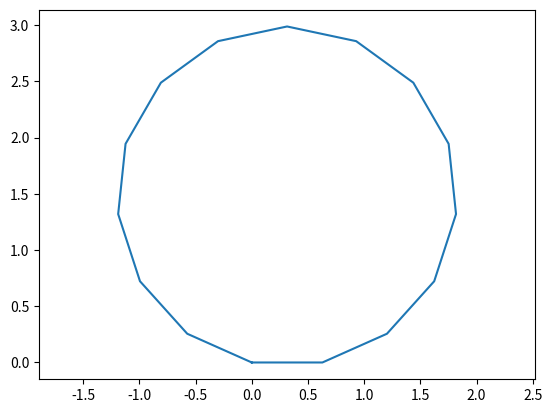
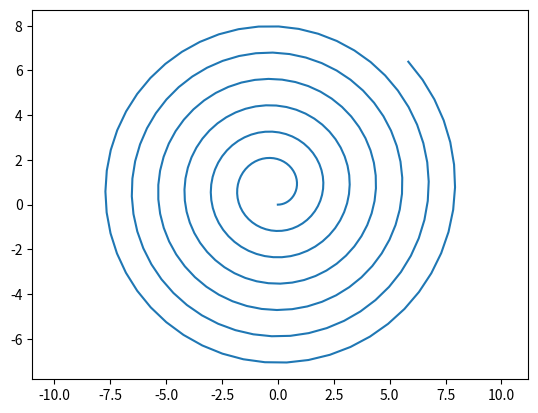
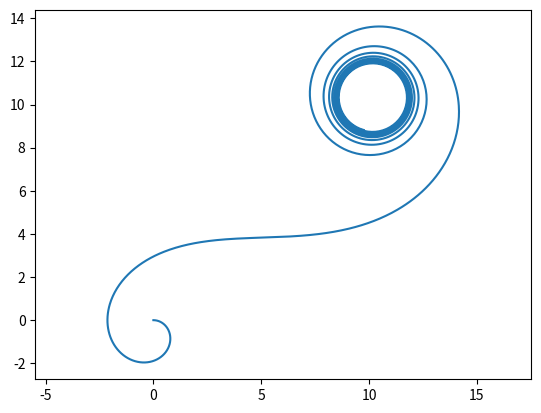
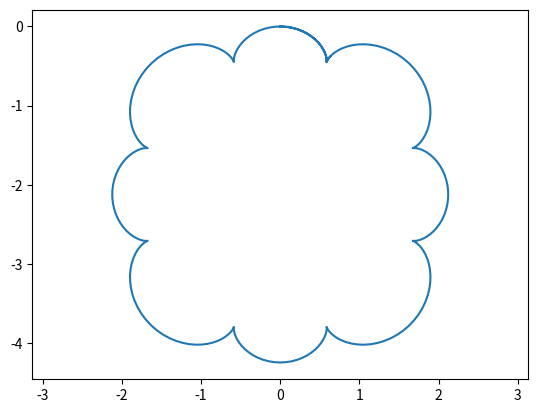
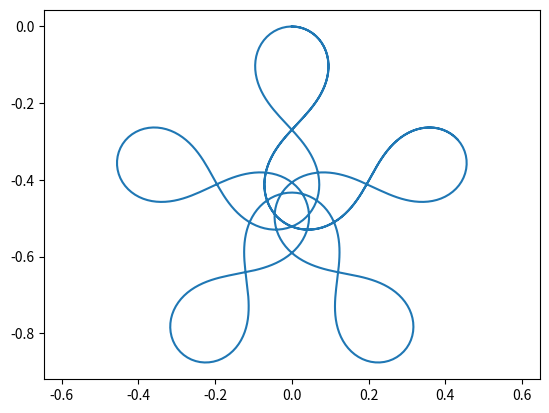
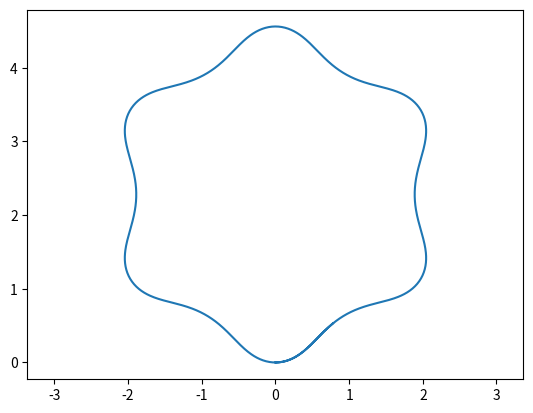
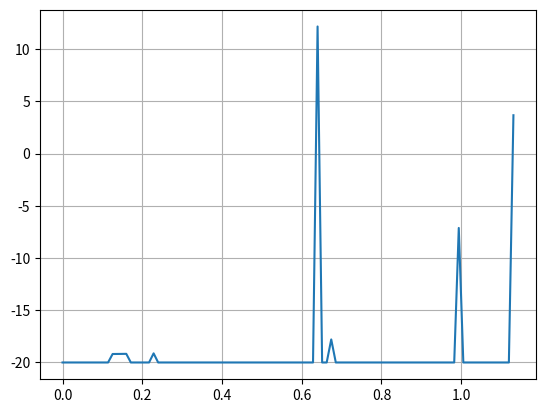

Python code for these plots, in order:
from collections import UserList

import numpy as np
import matplotlib.pyplot as plt
import scipy as sp

#Uppgift 2
def robotcircle(b,wl,wr,x0,y0,o0):# Där o0 = theta0
    Dw = -(wr-wl)/b
    w = (wr+wl)/2
    xbar = x0 - (w/Dw)*np.sin(o0)
    ybar = y0 + (w/Dw)*np.cos(o0)
    R = w/Dw
    Tlap = 2*np.pi*b/(wr-wl)
    return xbar, ybar, np.abs(R), np.abs(Tlap)

#Uppgift 3
#b
#
# U = x,y,theta

def odefun(t,U,b,vL,vR):
    v1 = (vR(t) + vL(t))*np.cos(U[2])/2
    v2 = (vR(t) + vL(t))*np.sin(U[2])/2
    v3 = (vL(t) - vR(t))/b
    return np.array([v1,v2,v3])

def forward_euler(f,t0,tf,U0,N):
    tlist = []
    Ulist = []
    h = (tf-t0)/N
    g = U0
    t = t0
    i = 0
    A = 0
    B = 0
    while i < N:
        Ulist.append(g)
        tlist.append(t)
        gnew = g + h*f(t, g)
        g = gnew
        t += h
        i += 1
    Ulist.append(g)
    tlist.append(t)
    return tlist, Ulist, A, B
def x():
    return x
def y():
    return y
def o():
    return o
N = 15
wl =4
wr = 2
b = 1
U = [x,y,o]
U0 = np.array([0.0,0.0,0.0])
#U =[]
t0=0
xbar,ybar,R,tf=robotcircle(b,wl,wr,U0[0],U0[1],U0[2])
# print("här")
# print(xbar)
# print(ybar)
# print(R)
# print(tf)
vl = lambda t: wl
vr = lambda t: wr
f = lambda t, U: odefun(t,U,b,vl,vr)
t, U, A,B = forward_euler(f,t0,tf,U0,N)
U = np.array(U)
plt.plot(U[:,0],U[:,1])
plt.axis('equal')
#plt.show()

def error(function,f,t0,tf,U0,R,xbar,ybar):
    errlist = []
    N = 2
    i = 0
    plotlist = []
    while i < 10:
        t, U, A,B = function(f, t0, tf, U0, N)
        # print(".")
        # print(N)
        # print(t0)
        # print(tf)
        # print(U0)
        # print(len(t))
        # print(U)
        U = np.array(U)
        X = U[:,0]
        Y = U[:,1]
        err = np.abs(np.sqrt((X-xbar)**2 + (Y-ybar)**2) - R)
        # print(err)
        plotlist.append(N)
        errmax = np.max(err)
        errlist.append(errmax)
        # print(errmax)
        N = N*2
        i += 1
    errvec = np.array(errlist)
    kvot = np.log((errvec[:-1]/errvec[1:]))/np.log(2)
    # kvot = (errvec[:-1]/errvec[1:])
    # plt.loglog(plotlist,errlist)
    # plt.axis('equal')
    print(kvot)
# print("här")
# print(xbar)
# print(ybar)
# print(R)
# print(tf)
error(forward_euler,f,t0,tf,U0,R,xbar,ybar)

#Uppgift 3e Runge kutta
def rk4(f,t0,tf,U0,N):
    tlist = []
    Ulist = []
    h = (tf - t0) / N
    g = U0
    t = t0
    i = 0
    while i < N:
        Ulist.append(g)
        tlist.append(t)
        k1 = f(t, g)
        k2 = f(t+h/2, g + h*k1/2)
        k3 = f(t+h/2, g + h*k2/2)
        k4 = f(t + h, g + h*k3)
        #print(k1,k2,k3,k4)
        # temp = (k1+2*k2+2*k3+k4)
        gnew = g + h*(k1+k2*2+k3*2+k4)/6
        #print('här')
        #print(gnew)
        g = gnew
        t += h
        i += 1
    
    Ulist.append(g)
    tlist.append(t)
    A = g[0]
    B = g[1]
    return tlist, Ulist, A, B
# print("här")
# print(xbar)
# print(ybar)
# print(R)
# print(tf)
error(rk4,f,t0,tf,U0,R,xbar,ybar)

# N = 15
# wl =4
# wr = 2
# b = 1
# U = [x,y,o]
# # U0 = [0,0,0]
# U0 = np.array([0.0,0.0,0.0])
# #U =[]
# t0=0
# t, U, diff = rk4(f,t0,tf,U0,N)
# U = np.array(U)
# plt.plot(U[:,0],U[:,1])
# plt.axis('equal')



"""Uppgift 4"""

def bana(f):
    N = 5
    tf = 10
    b = 1
    U0 =[0,0,0]
    tol = 1e-5
    diff = 1.0

    t, U1, X1, Y1 = rk4(f,t0,tf,U0,N)
    i = 0
    while diff > tol:
        N = N*2
        X2 = X1
        Y2 = Y1
        t, U1, X1, Y1 = rk4(f,t0,tf,U0,N)
        deltaX = np.abs(X1-X2)
        deltaY = np.abs(Y1-Y2)
        if deltaY < deltaX:
            diff = deltaX
        else:
            diff = deltaY
        # print(N)
        # print(diff)
        U1 = np.array(U1)
        i += 1
    plt.figure()
    plt.plot(U1[:,0],U1[:,1])
    plt.axis('equal')

###a)
print("a")
vl = lambda t: 3*t + 5
vr = lambda t: 3*t + 1
f = lambda t, U: odefun(t,U,b,vl,vr)

bana(f)

###b)
print("b")
vl = lambda t: 3*t + 1
vr = lambda t: t + 6
f = lambda t, U: odefun(t,U,b,vl,vr)

bana(f)

###c)
print("c")
k = 2.7
vl = lambda t: k*(np.cos(k*t)-0.75)
vr = lambda t: k*(np.cos(k*t)+0.5)
f = lambda t, U: odefun(t,U,b,vl,vr)

bana(f)

###d)
print("d")
k=0.75
vl = lambda t: k*(0.5-5*np.cos(5*k*t))
vr = lambda t: k*(1.5+5*np.cos(5*k*t))
f = lambda t, U: odefun(t,U,b,vl,vr)

bana(f)



"""Uppgift 5"""

a = 1

N = 1000
J0 = sp.special.jv(0,2*a)
g = lambda t: a*np.sin(3*J0*t)
tf = 30
vl = lambda t: (np.cos(g(t)))**2
vr = lambda t: (np.sin(g(t)))**2 
f = lambda t, U: odefun(t,U,b,vl,vr)

t, U, X1, Y1 = rk4(f,t0,tf,U0,N)

plt.figure()
U = np.array(U)
plt.plot(U[:,0],U[:,1])
plt.axis('equal')

###a)
N=2
tol = 1e-6
diff = 1
Tn = 0
while diff > tol:
    T = 0
    j = 0
    t,U,X1,Y1 = rk4(f,t0,tf,U0,N)
    U = np.array(U)
    templist = U[:,0]
    Tg = Tn
    for i in templist:
        if i>=0:
            j+=1
        elif i<0 and T==0:
            T = np.interp(0, [templist[j], templist[j-1]],
                              [t[j], t[j-1]])
            Tn = T
    N=N*2
    diff = np.abs(Tn - Tg)
    Tk = 2*Tn
    # print(Tk,diff)
print("Omloppstiden är:", Tk)
###b)

tol = 1e-6
N = 2
area = 0
diff = 1
while diff > tol:
    Ag = area
    t, U, X1, Y1 = rk4(f, t0, Tk, U0, N)
    U = np.array(U)
    x = U[:, 0]
    y = U[:, 1]
    o = U[:, 2]
    i = 0
    A = 0
    h = (Tk - t0) / N
    for i in range(N + 1):
        af = 1 / 4 * (x[i] * np.sin(o[i]) - y[i] * np.cos(o[i]))
        if i == 0 or i == N:
            A += af / 2
        else:
            A += af

    area = np.abs(h * A)
    diff = np.abs(area-Ag)
    N = N*2
    # print(area,"ae",diff)
print("Arean är:", area)



"""Uppgift 6"""


# plt.show()
def compute_area(a):
    # plt.figure()
    t0 = 0
    tf = 83
    N = 1000
    J0 = sp.special.jv(0,2*a)
    g = lambda t: a*np.sin(3*J0*t)
    vl = lambda t: (np.cos(g(t)))**2
    vr = lambda t: (np.sin(g(t)))**2 
    f = lambda t, U: odefun(t,U,b,vl,vr)

    # t, U, X1, Y1 = rk4(f,t0,tf,U0,N)
    N=2
    tol = 1e-6
    diff = 1
    Tn = 0
    while diff > tol:
        T = 0
        j = 0
        t,U,X1,Y1 = rk4(f,t0,tf,U0,N)
        U = np.array(U)
        templist = U[:,0]
        Tg = Tn
        for i in templist:
            if i>=0:
                j+=1
            elif i<0 and T==0:
                T = np.interp(0, [templist[j], templist[j-1]],
                                [t[j], t[j-1]])
                Tn = T
        N=N*2
        diff = np.abs(Tn - Tg)
        Tk = 2*Tn
        # print(Tk,diff)
    print("Omloppstiden är:", Tk)
    ###b)

    tol = 1e-6
    N = 2
    area = 0
    diff = 1
    while diff > tol:
        Ag = area
        t, U, X1, Y1 = rk4(f, t0, Tk, U0, N)
        U = np.array(U)
        x = U[:, 0]
        y = U[:, 1]
        o = U[:, 2]
        i = 0
        A = 0
        h = (Tk - t0) / N
        for i in range(N + 1):
            af = 1 / 4 * (x[i] * np.sin(o[i]) - y[i] * np.cos(o[i]))
            if i == 0 or i == N:
                A += af / 2
            else:
                A += af

        area = np.abs(h * A)
        diff = np.abs(area-Ag)
        N = N*2
        # print(area,"ae",diff)
    print("Arean är:", area)


    # U = np.array(U)
    # plt.plot(U[:,0],U[:,1])
    # plt.axis('equal')

    # #Hitta tid för varv
    # N = 2
    # tol = 1e-6
    # diff = 1
    # Tn = 0
    # while diff > tol:
    #     T = 0
    #     j = 0
    #     t,U,X1,Y1 = rk4(f,t0,tf,U0,N)
    #     U = np.array(U)
    #     templist = U[:,0]
    #     Tg = Tn
    #     for i in templist:
    #         if i>=0:
    #             j+=1
    #         elif i<0 and T==0:
    #             T = np.interp(0, [templist[j], templist[j-1]],
    #                             [t[j], t[j-1]])
    #             Tn = T
    #     N=N*2
    #     diff = np.abs(Tn - Tg)
    #     Tk = 2*Tn
    #     # print(Tk,diff)

    # #Hitta area
    # area = 0
    # N = 2
    # diff = 1
    # while diff > tol:
    #     Ag = area
    #     t, U, X1, Y1 = rk4(f, t0, Tk, U0, N)
    #     U = np.array(U)
    #     x = U[:, 0]
    #     y = U[:, 1]
    #     o = U[:, 2]
    #     i = 0
    #     A = 0
    #     h = (Tk - t0) / N
    #     for i in range(N + 1):
    #         af = 1 / 4 * (x[i] * np.sin(o[i]) - y[i] * np.cos(o[i]))
    #         if i == 0 or i == N:
    #             A += af / 2
    #         else:
    #             A += af

    #     area = np.abs(h * A)
    #     diff = np.abs(area-Ag)
    #     N = N*2
    #     # print(area,"ae",diff)

    return area

a = np.linspace(0,1.131,100)
pltlist = []

for i in a:
    pltlist.append(compute_area(i)-20)

plt.figure()
plt.grid()
plt.plot(a,pltlist)
# plt.show()


def sekant(g0,g1):
    tol = 1e-7
    diff = 1
    while diff > tol:
        print(g1,g0)
        f1 = compute_area(g1) - 20
        print(f1)
        f0 = compute_area(g0) - 20
        print(f0)
        g2 = g1 - f1*((g1-g0)/(f1-f0))

        diff = np.abs(g2 - g1)
        g0 = g1
        g1 = g2
        print ("sek",g2, diff)

print("1")
sekant(0.634,0.635)

print("2")
sekant(0.643,0.644)

print("3")
sekant(1.127,1.219)
print("här",compute_area(1))
